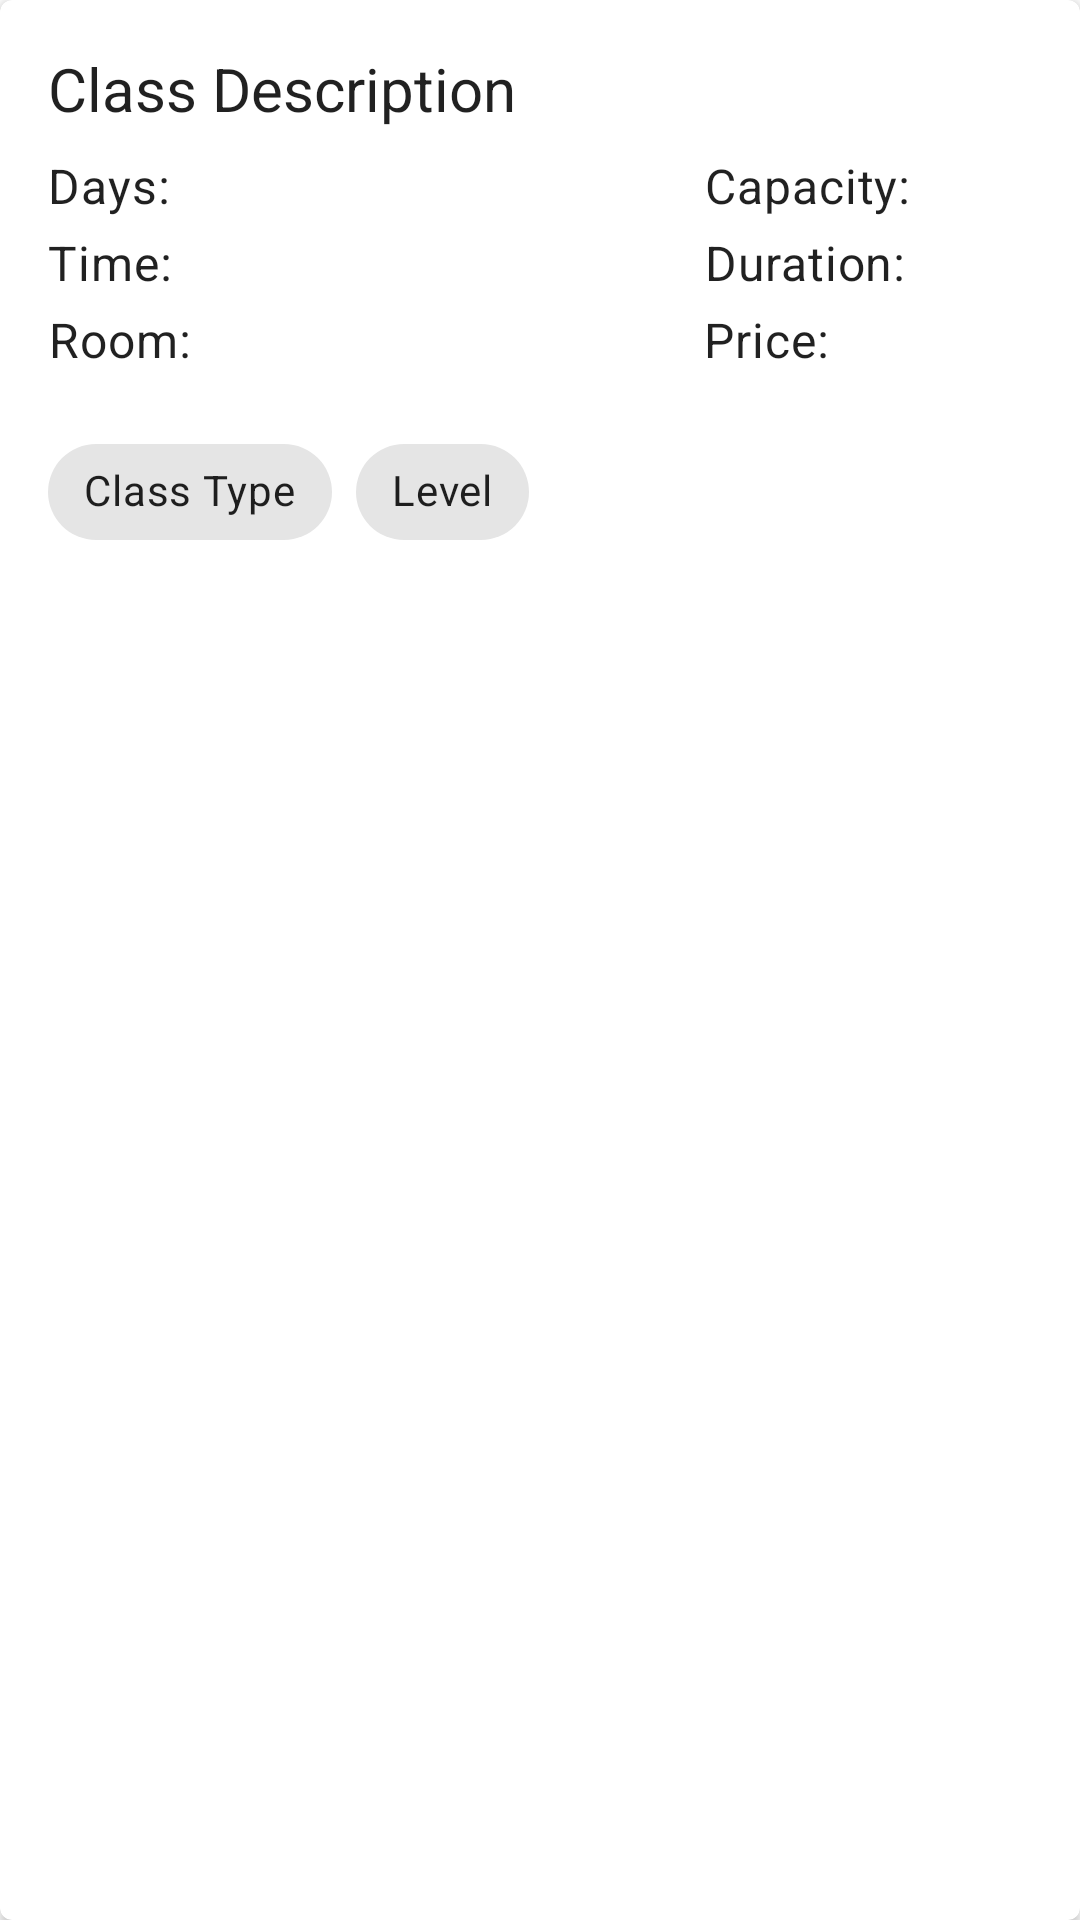

Android layout source for this screen:
<!-- AndroidManifest.xml: application theme Theme.YogaAdmin_UIOptimized -->
<!-- res/layout/class_item.xml -->
<?xml version="1.0" encoding="utf-8"?>
<androidx.cardview.widget.CardView xmlns:android="http://schemas.android.com/apk/res/android"
    xmlns:app="http://schemas.android.com/apk/res-auto"
    android:layout_width="match_parent"
    android:layout_height="wrap_content"
    android:layout_margin="8dp"
    app:cardCornerRadius="4dp">

    <LinearLayout
        android:layout_width="match_parent"
        android:layout_height="wrap_content"
        android:orientation="vertical"
        android:padding="16dp">

        <TextView
            android:id="@+id/textViewClassName"
            android:layout_width="wrap_content"
            android:layout_height="wrap_content"
            android:text="Class Description"
            style="@style/TextAppearance.YogaAdmin.TitleLarge"
            android:maxLines="2"
            android:ellipsize="end"/>

        <LinearLayout
            android:layout_width="match_parent"
            android:layout_height="wrap_content"
            android:orientation="horizontal"
            android:layout_marginTop="8dp">

            <LinearLayout
                android:layout_width="0dp"
                android:layout_height="wrap_content"
                android:layout_weight="2"
                android:orientation="vertical">

                <TextView
                    android:id="@+id/textViewClassDays"
                    style="@style/TextAppearance.YogaAdmin.BodyMedium"
                    android:layout_width="wrap_content"
                    android:layout_height="wrap_content"
                    android:text="Days: " />

                <TextView
                    android:id="@+id/textViewClassTime"
                    style="@style/TextAppearance.YogaAdmin.BodyMedium"
                    android:layout_width="wrap_content"
                    android:layout_height="wrap_content"
                    android:layout_marginTop="4dp"
                    android:text="Time: " />

                <TextView
                    android:id="@+id/textViewClassRoom"
                    style="@style/TextAppearance.YogaAdmin.BodyMedium"
                    android:layout_width="wrap_content"
                    android:layout_height="wrap_content"
                    android:layout_marginTop="4dp"
                    android:gravity="end"
                    android:text="Room: " />

            </LinearLayout>

            <LinearLayout
                android:layout_width="0dp"
                android:layout_height="wrap_content"
                android:layout_weight="1"
                android:orientation="vertical">

                <TextView
                    android:id="@+id/textViewClassCapacity"
                    style="@style/TextAppearance.YogaAdmin.BodyMedium"
                    android:layout_width="wrap_content"
                    android:layout_height="wrap_content"
                    android:gravity="end"
                    android:text="Capacity: " />

                <TextView
                    android:id="@+id/textViewClassDuration"
                    style="@style/TextAppearance.YogaAdmin.BodyMedium"
                    android:layout_width="wrap_content"
                    android:layout_height="wrap_content"
                    android:layout_marginTop="4dp"
                    android:gravity="end"
                    android:text="Duration: " />

                <TextView
                    android:id="@+id/textViewClassPrice"
                    style="@style/TextAppearance.YogaAdmin.BodyMedium"
                    android:layout_width="wrap_content"
                    android:layout_height="wrap_content"
                    android:layout_marginTop="4dp"
                    android:gravity="end"
                    android:text="Price: " />
            </LinearLayout>
        </LinearLayout>

        <LinearLayout
            android:layout_width="match_parent"
            android:layout_height="wrap_content"
            android:orientation="horizontal"
            android:layout_marginTop="16dp"
            android:gravity="end"> 

            <LinearLayout
                android:layout_width="0dp"
                android:layout_height="wrap_content"
                android:layout_weight="1"
                android:orientation="horizontal"
                android:gravity="start"> 

                <com.google.android.material.chip.Chip
                    android:id="@+id/chipClassType"
                    style="@style/Widget.MaterialComponents.Chip.Action"
                    android:layout_width="wrap_content"
                    android:layout_height="wrap_content"
                    android:text="Class Type"
                    android:layout_marginEnd="8dp" />

                <com.google.android.material.chip.Chip
                    android:id="@+id/chipLevel"
                    style="@style/Widget.MaterialComponents.Chip.Action"
                    android:layout_width="wrap_content"
                    android:layout_height="wrap_content"
                    android:text="Level"
                    android:layout_marginEnd="8dp" />
            </LinearLayout>

            <LinearLayout
                android:layout_width="wrap_content"
                android:layout_height="wrap_content"
                android:orientation="horizontal"
                android:gravity="end"> 

                <ImageButton
                    android:id="@+id/editButton"
                    android:layout_width="wrap_content"
                    android:layout_height="wrap_content"
                    android:layout_marginEnd="8dp"
                    android:background="?android:selectableItemBackgroundBorderless"
                    android:src="@drawable/ic_edit"
                    android:contentDescription="Edit Class" />

                <ImageButton
                    android:id="@+id/deleteButton"
                    android:layout_width="wrap_content"
                    android:layout_height="wrap_content"
                    android:background="?android:selectableItemBackgroundBorderless"
                    android:src="@drawable/ic_delete"
                    android:contentDescription="Delete Class" />
            </LinearLayout>
        </LinearLayout>
    </LinearLayout>
</androidx.cardview.widget.CardView>
<!-- resources referenced by this layout -->
<resources>
  <style name="TextAppearance.YogaAdmin.BodyMedium" parent="TextAppearance.Material3.BodyMedium">
          <item name="android:textSize">16sp</item>
      </style>
  <style name="TextAppearance.YogaAdmin.TitleLarge" parent="TextAppearance.Material3.TitleLarge">
          <item name="android:textSize">20sp</item>
      </style>
  <style name="Theme.YogaAdmin_UIOptimized" parent="Base.Theme.YogaAdmin_UIOptimized" />
  <style name="Base.Theme.YogaAdmin_UIOptimized" parent="Theme.MaterialComponents.Light.DarkActionBar">
          
          
      </style>
</resources>
